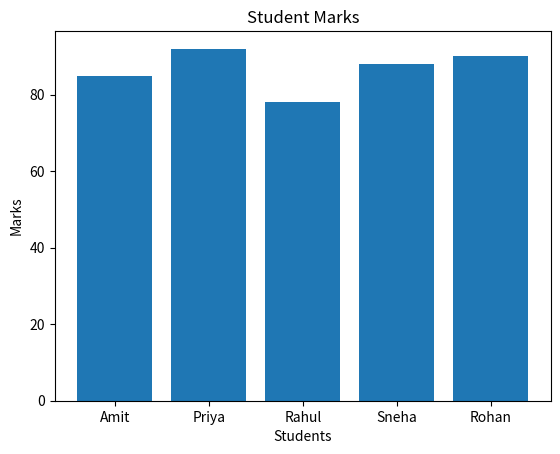
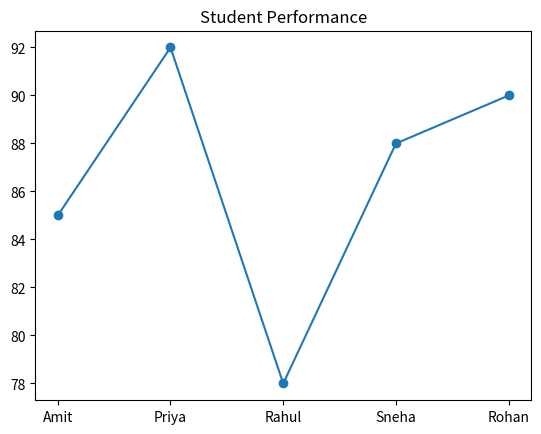
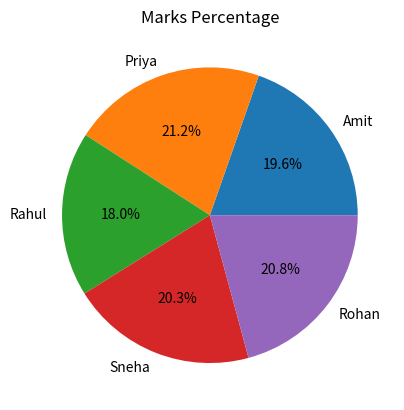
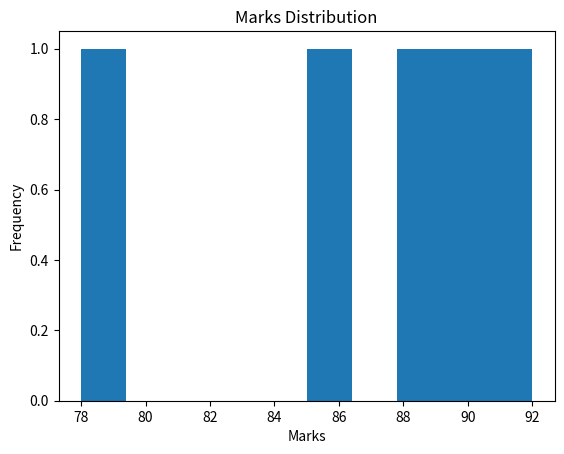

Reproduce these figures in Python, in order.
import pandas as pd
import matplotlib.pyplot as plt

student = {
    "Name": ["Amit","Priya","Rahul","Sneha","Rohan"],
    "Marks": [85,92,78,88,90]
}

df = pd.DataFrame(student)

print(df)

# Bar Chart
plt.bar(df["Name"], df["Marks"])
plt.title("Student Marks")
plt.xlabel("Students")
plt.ylabel("Marks")
plt.show()

# Line Chart
plt.plot(df["Name"], df["Marks"], marker="o")
plt.title("Student Performance")
plt.show()

# Pie Chart
plt.pie(df["Marks"],
        labels=df["Name"],
        autopct="%1.1f%%")
plt.title("Marks Percentage")
plt.show()

# Histogram
plt.hist(df["Marks"])
plt.title("Marks Distribution")
plt.xlabel("Marks")
plt.ylabel("Frequency")
plt.show()

print("Visualization Completed Successfully!")
